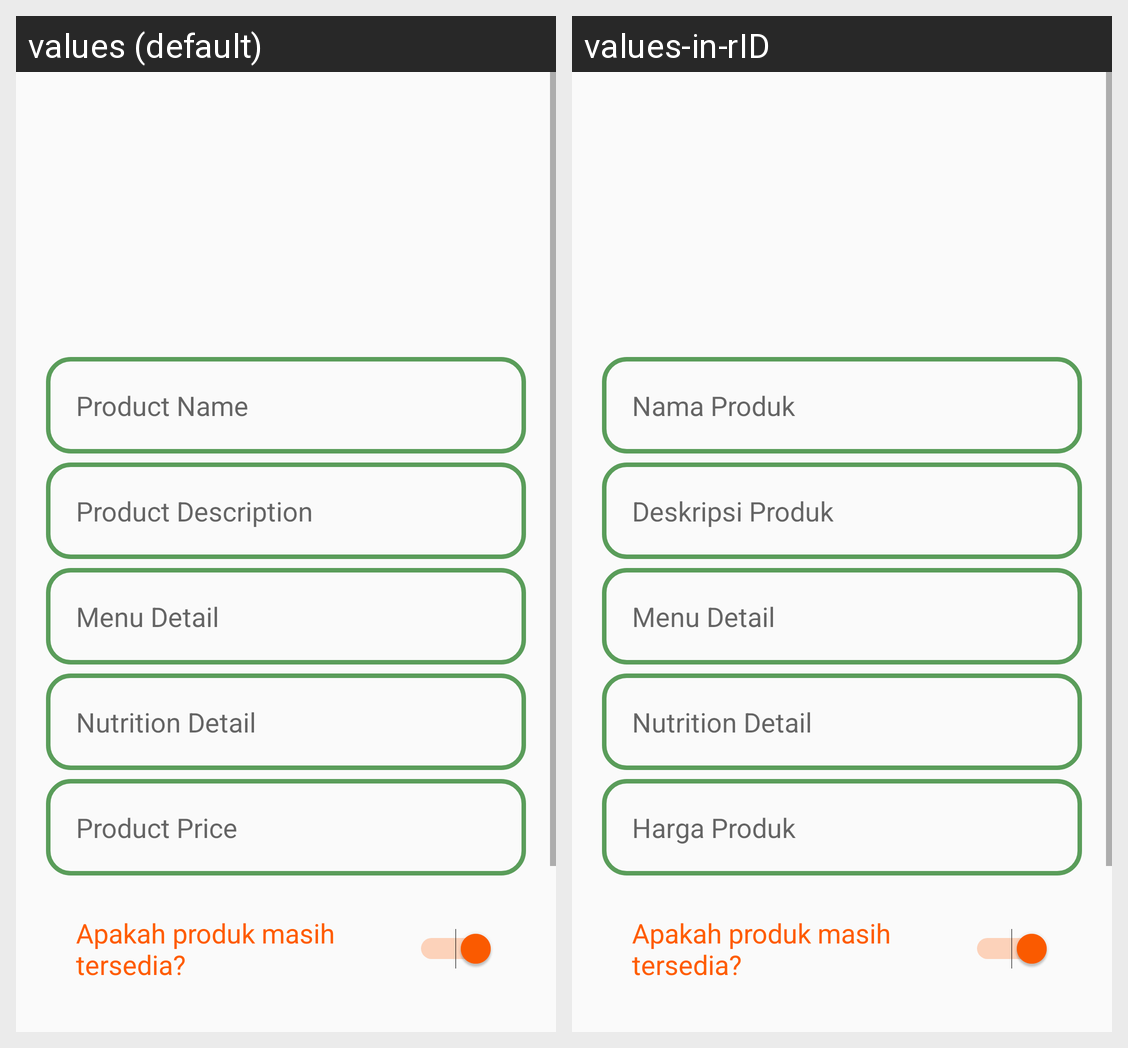

Here is an Android app screen in its default locale and in the app's own translations. Write out the translated-string differences for the strings that appear on this screen.
Android screen res/layout/activity_update_product_detail.xml rendered under 2 locales, left to right: values (default), values-in-rID. Device: Nexus 5 (rendered at 1080×1920; each locale shown at half size, 540×960, under a caption strip naming it); theme AppTheme.
Strings drawn on this screen, with the default value and each locale's value (text and hints the layout hard-codes, and strings that could not be matched under every locale, appear in the picture but are not listed):

product_name
  values: Product Name
  values-in-rID: Nama Produk

product_description
  values: Product Description
  values-in-rID: Deskripsi Produk

menu_detail
  values: Menu Detail
  values-in-rID: Menu Detail

nutrition_detail
  values: Nutrition Detail
  values-in-rID: Nutrition Detail

product_price
  values: Product Price
  values-in-rID: Harga Produk

product_available
  values: Apakah produk masih tersedia?
  values-in-rID: Apakah produk masih tersedia?
